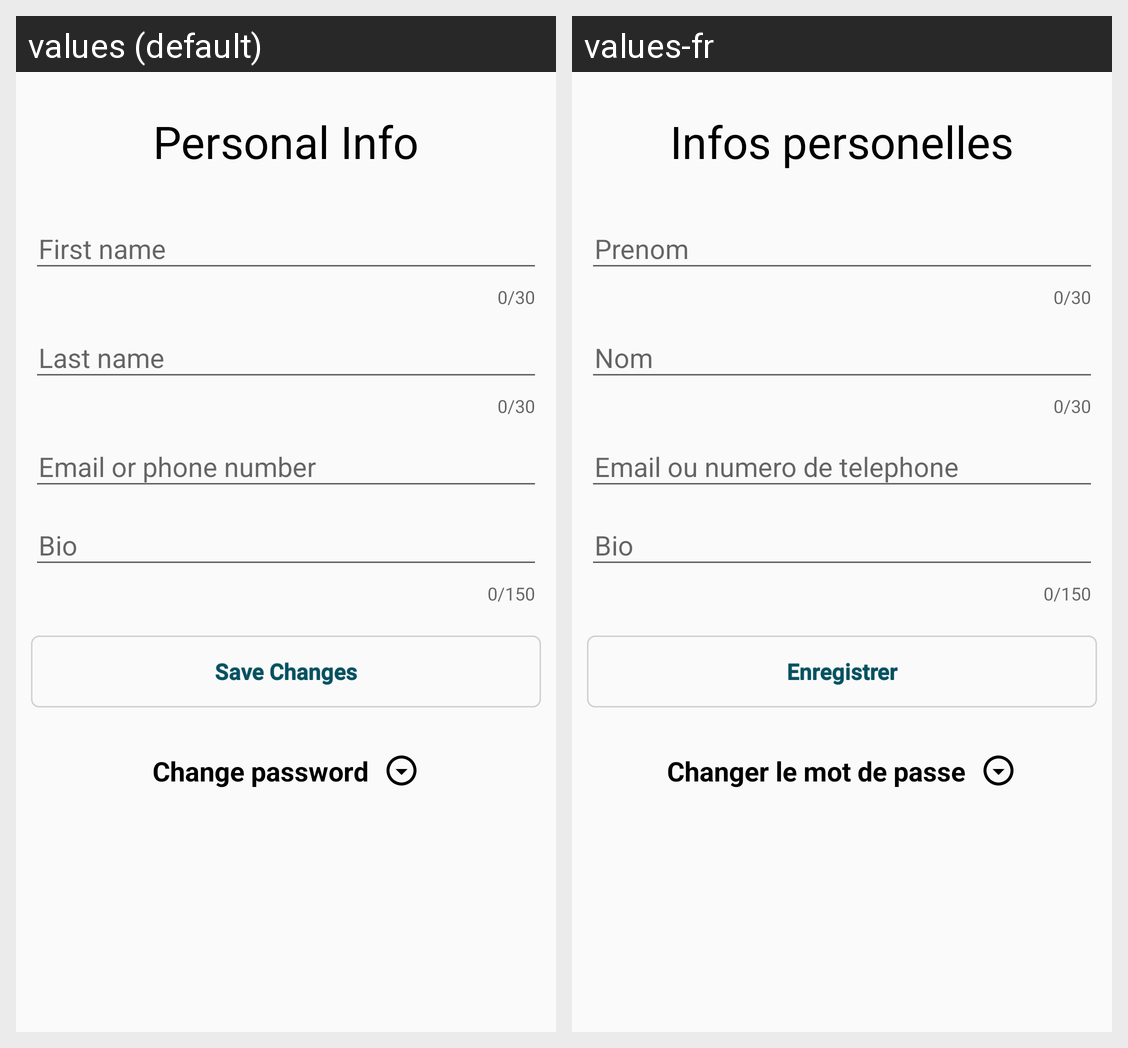

The same Android screen rendered under two of its app's locales, left to right. List the strings drawn on it with the default value and each locale's translation.
Android screen res/layout/activity_edit_profile.xml rendered under 2 locales, left to right: values (default), values-fr. Device: Nexus 5 (rendered at 1080×1920; each locale shown at half size, 540×960, under a caption strip naming it); theme Theme.Zenela.
Strings drawn on this screen, with the default value and each locale's value (text and hints the layout hard-codes, and strings that could not be matched under every locale, appear in the picture but are not listed):

personal_info
  values: Personal Info
  values-fr: Infos personelles

save_changes
  values: Save Changes
  values-fr: Enregistrer

change_password
  values: Change password
  values-fr: Changer le mot de passe
